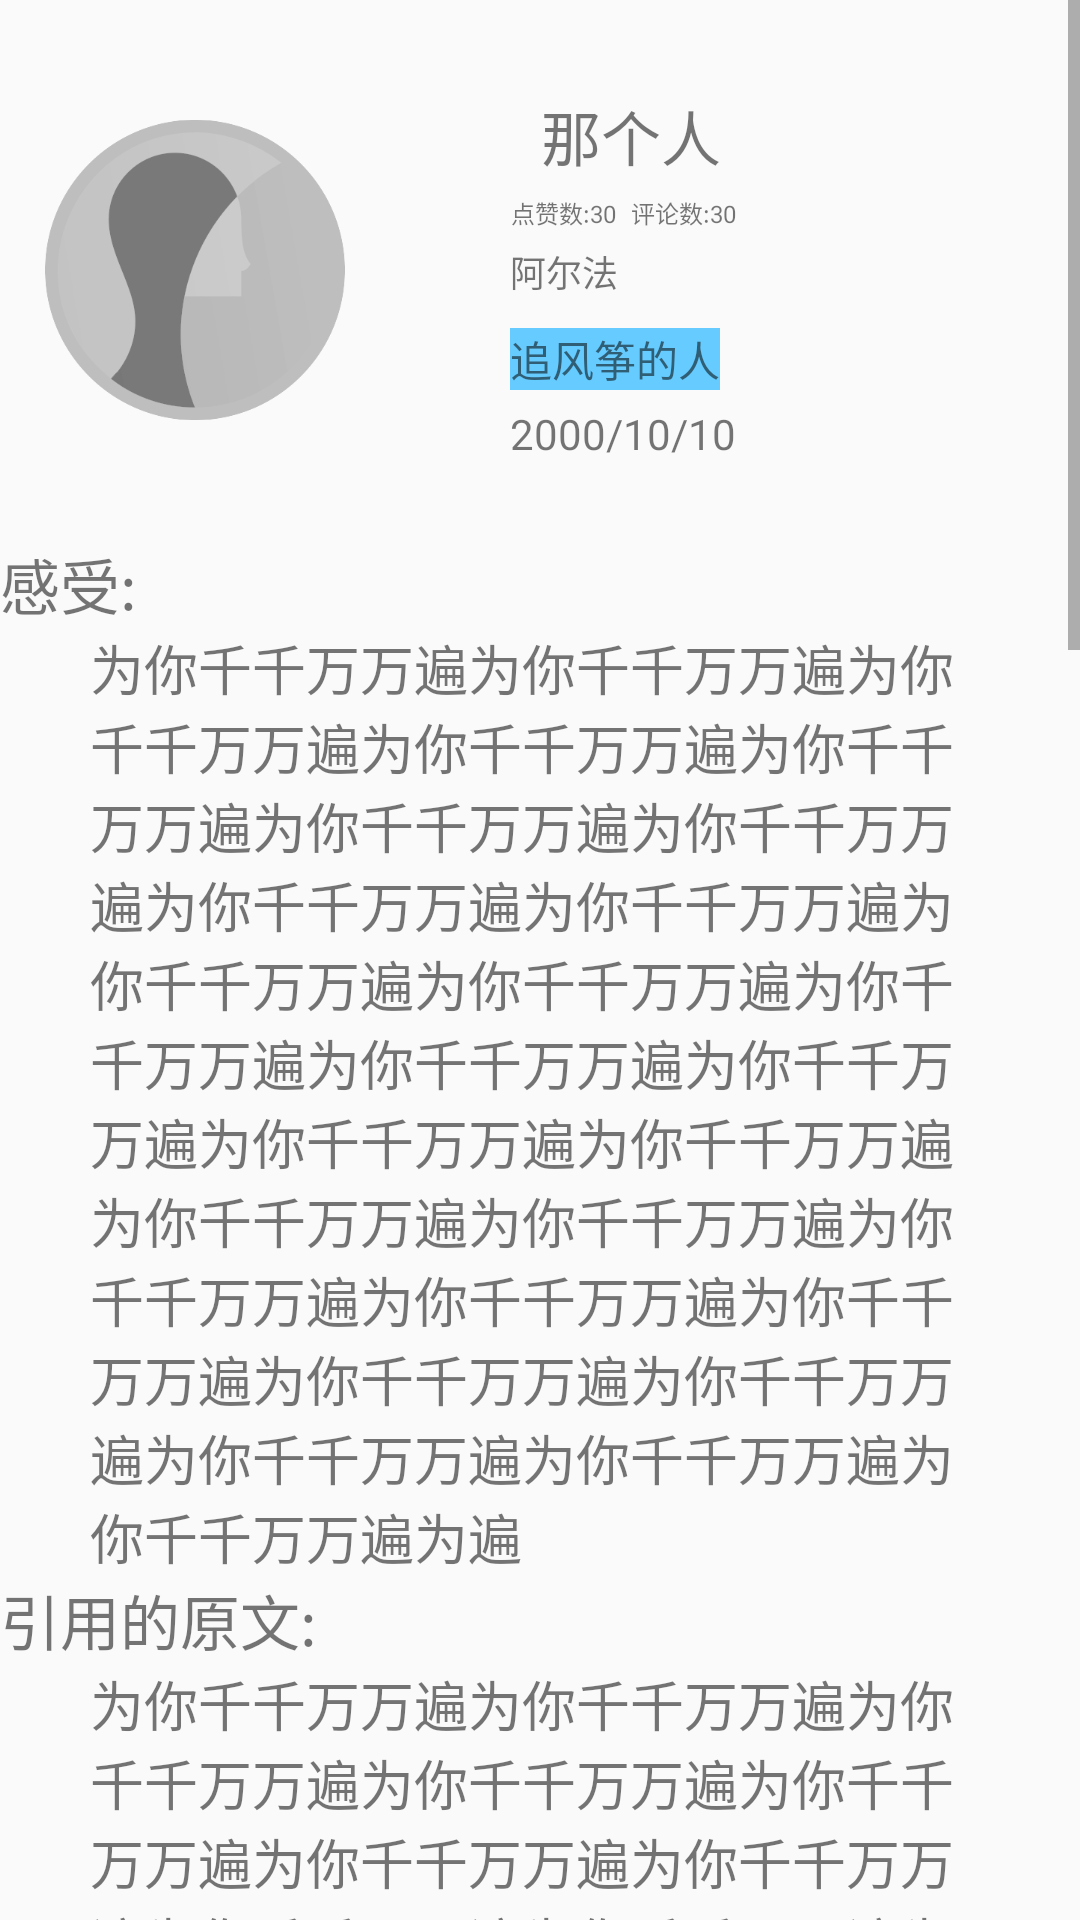

The Android layout XML behind this screen, and the referenced resources:
<!-- AndroidManifest.xml: application theme AppTheme -->
<!-- res/layout/activity_read_note.xml -->
<?xml version="1.0" encoding="utf-8"?>
<ScrollView xmlns:android="http://schemas.android.com/apk/res/android"
    android:layout_width="match_parent"
    android:layout_height="match_parent"
    xmlns:app="http://schemas.android.com/apk/res-auto"
    android:orientation="vertical">
<LinearLayout
    android:layout_width="match_parent"
    android:layout_height="match_parent"
    android:orientation="vertical">
    <LinearLayout
        android:layout_width="match_parent"
        android:layout_height="wrap_content"
        android:orientation="horizontal"
        android:layout_margin="15dp">
        <ImageView
            android:layout_width="100dp"
            android:layout_height="150dp"
            android:src="@drawable/ladies"/>
        <LinearLayout
            android:layout_width="wrap_content"
            android:layout_height="wrap_content"
            android:orientation="vertical"
            android:layout_marginLeft="50dp"
            android:layout_gravity="center">
            <LinearLayout
                android:layout_width="wrap_content"
                android:layout_height="wrap_content"
                android:orientation="horizontal"
                android:layout_gravity="right">
                <TextView
                    android:layout_width="match_parent"
                    android:layout_height="wrap_content"
                    android:id="@+id/notetitle"
                    android:layout_margin="5dp"
                    android:text="那个人"
                    android:textSize="20sp"/>
            </LinearLayout>
            <LinearLayout
                android:layout_width="wrap_content"
                android:layout_height="wrap_content"
                android:orientation="horizontal"
                android:layout_gravity="right">
            <TextView
                android:layout_width="wrap_content"
                android:layout_height="wrap_content"
                android:id="@+id/praisenum"
                android:textSize="8sp"
                android:text="点赞数:30"/>
            <TextView
                android:layout_width="wrap_content"
                android:layout_height="wrap_content"
                android:id="@+id/commentnum"
                android:layout_marginLeft="5dp"
                android:textSize="8sp"
                android:text="评论数:30"/>
                </LinearLayout>
            <TextView
                android:layout_width="wrap_content"
                android:layout_height="wrap_content"
                android:id="@+id/writer"
                android:layout_margin="5dp"
                android:textSize="12sp"
                android:text="阿尔法"/>
            <TextView
                android:layout_width="wrap_content"
                android:layout_height="wrap_content"
                android:id="@+id/prilabel"
                android:layout_margin="5dp"
                android:background="@color/colorPrimary"
                android:shadowColor="@color/grey1"
                android:text="追风筝的人"/>

            <TextView
                android:layout_width="wrap_content"
                android:layout_height="wrap_content"
                android:text="2000/10/10"
                android:id="@+id/notetime"
                android:layout_marginLeft="5dp"/>
        </LinearLayout>
    </LinearLayout>
    <TextView
        android:layout_width="wrap_content"
        android:layout_height="wrap_content"
        android:text="感受:"
        android:textSize="20dp"/>
    <LinearLayout
        android:layout_width="wrap_content"
        android:layout_height="wrap_content"
        android:layout_marginLeft="30dp"
        android:layout_marginRight="30dp">
        <ScrollView
            android:layout_width="wrap_content"
            android:layout_height="wrap_content" >
        <TextView
            android:layout_width="wrap_content"
            android:layout_height="wrap_content"
            android:id="@+id/notefeel"
            android:textSize="18dp"
            android:text="为你千千万万遍为你千千万万遍为你千千万万遍为你千千万万遍为你千千万万遍为你千千万万遍为你千千万万遍为你千千万万遍为你千千万万遍为你千千万万遍为你千千万万遍为你千千万万遍为你千千万万遍为你千千万万遍为你千千万万遍为你千千万万遍为你千千万万遍为你千千万万遍为你千千万万遍为你千千万万遍为你千千万万遍为你千千万万遍为你千千万万遍为你千千万万遍为你千千万万遍为你千千万万遍为遍"/>
       </ScrollView>
    </LinearLayout>
    <TextView
        android:layout_width="wrap_content"
        android:layout_height="wrap_content"
        android:text="引用的原文:"
        android:textSize="20dp"/>
    <LinearLayout
        android:layout_width="wrap_content"
        android:layout_height="wrap_content"
        android:layout_marginLeft="30dp"
        android:layout_marginRight="30dp">
    <ScrollView
        android:layout_width="wrap_content"
        android:layout_height="wrap_content" >
        <TextView
            android:layout_width="wrap_content"
            android:layout_height="wrap_content"
            android:id="@+id/noterefer"
            android:textSize="18dp"
            android:text="为你千千万万遍为你千千万万遍为你千千万万遍为你千千万万遍为你千千万万遍为你千千万万遍为你千千万万遍为你千千万万遍为你千千万万遍为你千千万万遍为你千千万万遍为你千千万万遍为你千千万万遍为你千千万万遍为你千千万万遍为你千千万万遍为你千千万万遍为你千千万万遍为你千千万万遍为你千千万万遍为你千千万万遍为你千千万万遍为你千千万万遍为你千千万万遍为你千千万万遍为你千千万万遍为遍"/>
    </ScrollView>
        </LinearLayout>
    <TextView
        android:layout_width="wrap_content"
        android:layout_height="wrap_content" />
    <LinearLayout
        android:layout_width="match_parent"
        android:layout_height="wrap_content"
        android:orientation="horizontal"
        android:layout_margin="10dp"
        android:id="@+id/buttonlayout"
        android:gravity="right">
        <ImageButton
            android:layout_width="wrap_content"
            android:layout_height="wrap_content"
            android:src="@drawable/charitycolor"
            android:id="@+id/collectButton" />
        <ImageButton
            android:layout_width="wrap_content"
            android:layout_height="wrap_content"
            android:src="@drawable/thumbred"
            android:id="@+id/praiseButton" />
        <ImageButton
            android:layout_width="wrap_content"
            android:layout_height="wrap_content"
            android:src="@drawable/bubble"
            android:id="@+id/commentButton" />
    </LinearLayout>
    <TextView
        android:layout_width="wrap_content"
        android:layout_height="wrap_content"
        android:layout_marginLeft="10dp"
        android:text="评论"/>
    <ListView
        android:layout_width="match_parent"
        android:layout_height="917dp"
        android:id="@+id/commentListview">
    </ListView>
</LinearLayout>
</ScrollView>
<!-- resources referenced by this layout -->
<resources>
  <color name="colorPrimary">#66ccff</color>
  <color name="grey1">#66ccff</color>
  <!-- drawable bubble: png bitmap (drawable, 4824 bytes) -->
  <!-- drawable charitycolor: png bitmap (drawable, 3822 bytes) -->
  <!-- drawable ladies: png bitmap (drawable, 18477 bytes) -->
  <!-- drawable thumbred: png bitmap (drawable, 4159 bytes) -->
  <style name="AppTheme" parent="Theme.AppCompat.Light.DarkActionBar">
          
          <item name="colorPrimary">@color/colorPrimary</item>
          <item name="colorPrimaryDark">@color/colorPrimaryDark</item>
          <item name="colorAccent">@color/colorAccent</item>
      </style>
  <color name="colorPrimaryDark">#303F9F</color>
  <color name="colorAccent">#FF4081</color>
</resources>
